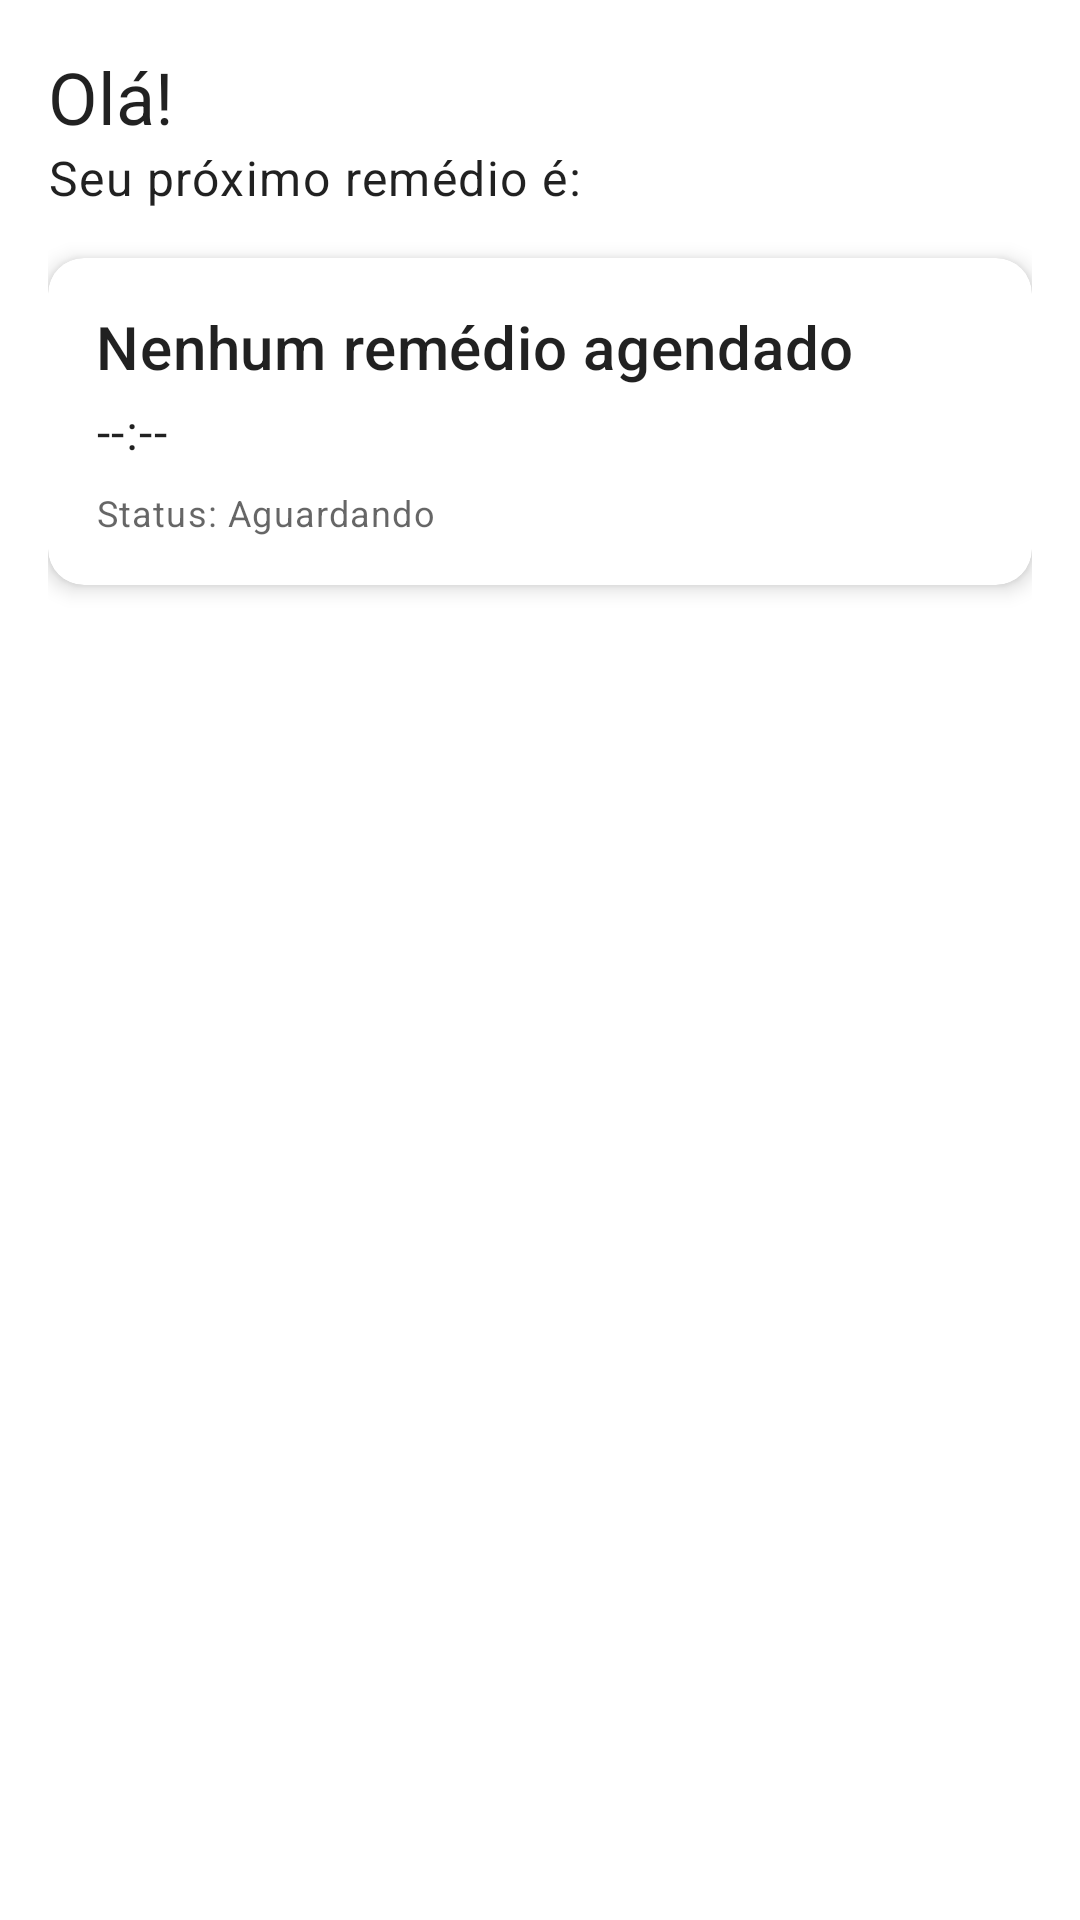

Here is an Android app screen rendered from its layout file. Give the layout XML and the strings, colors and styles it references.
<!-- AndroidManifest.xml: application theme Theme.MedTimeApp -->
<!-- res/layout/fragment_dashboard.xml -->
<?xml version="1.0" encoding="utf-8"?>
<LinearLayout xmlns:android="http://schemas.android.com/apk/res/android"
    xmlns:app="http://schemas.android.com/apk/res-auto"
    android:layout_width="match_parent"
    android:layout_height="match_parent"
    android:orientation="vertical"
    android:padding="16dp">

    <TextView
        android:layout_width="wrap_content"
        android:layout_height="wrap_content"
        android:text="Olá!"
        android:textAppearance="?attr/textAppearanceHeadline5" />

    <TextView
        android:layout_width="wrap_content"
        android:layout_height="wrap_content"
        android:text="Seu próximo remédio é:"
        android:textAppearance="?attr/textAppearanceBody1" />

    <com.google.android.material.card.MaterialCardView
        android:layout_width="match_parent"
        android:layout_height="wrap_content"
        android:layout_marginTop="16dp"
        app:cardCornerRadius="12dp"
        app:cardElevation="4dp">

        <LinearLayout
            android:layout_width="match_parent"
            android:layout_height="wrap_content"
            android:orientation="vertical"
            android:padding="16dp">

            <TextView
                android:id="@+id/next_med_name"
                android:layout_width="wrap_content"
                android:layout_height="wrap_content"
                android:textAppearance="?attr/textAppearanceHeadline6"
                android:text="Nenhum remédio agendado" />

            <TextView
                android:id="@+id/next_med_time"
                android:layout_width="wrap_content"
                android:layout_height="wrap_content"
                android:layout_marginTop="4dp"
                android:textAppearance="?attr/textAppearanceBody1"
                android:text="--:--" />

            <TextView
                android:id="@+id/next_med_status"
                android:layout_width="wrap_content"
                android:layout_height="wrap_content"
                android:layout_marginTop="8dp"
                android:textAppearance="?attr/textAppearanceCaption"
                android:text="Status: Aguardando" />

        </LinearLayout>

    </com.google.android.material.card.MaterialCardView>

</LinearLayout>
<!-- resources referenced by this layout -->
<resources>
  <style name="Theme.MedTimeApp" parent="Base.Theme.MedTimeApp" />
  <style name="Base.Theme.MedTimeApp" parent="Theme.MaterialComponents.DayNight.NoActionBar">
          
          <item name="colorPrimary">@color/colorPrimary</item>
          <item name="colorPrimaryVariant">@color/colorPrimaryDark</item>
          <item name="colorOnPrimary">@color/white</item>
          
          <item name="colorSecondary">@color/colorAccent</item>
          <item name="colorSecondaryVariant">@color/colorAccent</item>
          <item name="colorOnSecondary">@color/black</item>
          
          <item name="android:statusBarColor" tools:targetApi="l">?attr/colorPrimaryVariant</item>
          
      </style>
  <color name="colorPrimary">#2196F3</color>
  <color name="colorPrimaryDark">#1976D2</color>
  <color name="white">#FFFFFFFF</color>
  <color name="colorAccent">#4CAF50</color>
  <color name="black">#FF000000</color>
</resources>
